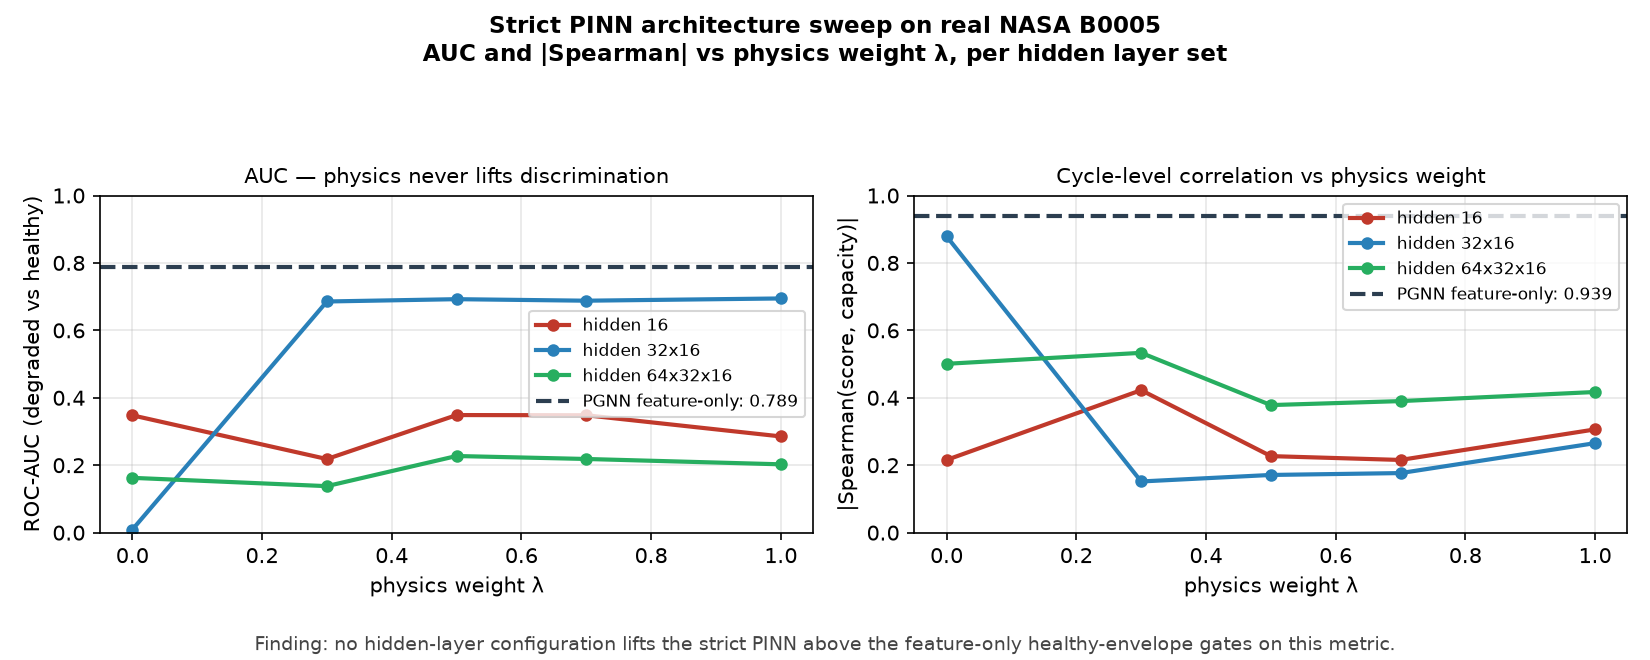

The data file committed next to this chart (first rows):
hidden, lam, auc, spearman, abs_spearman, min_auc_spearman, time_s
16, 0.0, 0.3480, +0.2157, 0.2157, 0.2157, 2.29
16, 0.3, 0.2183, +0.4226, 0.4226, 0.2183, 1.47
16, 0.5, 0.3488, +0.2270, 0.2270, 0.2270, 2.34
16, 0.7, 0.3482, +0.2156, 0.2156, 0.2156, 1.97
16, 1.0, 0.2854, +0.3062, 0.3062, 0.2854, 2.02
32x16, 0.0, 0.0090, +0.8789, 0.8789, 0.0090, 10.37
32x16, 0.3, 0.6856, -0.1518, 0.1518, 0.1518, 10.96
32x16, 0.5, 0.6925, -0.1711, 0.1711, 0.1711, 9.90
32x16, 0.7, 0.6880, -0.1767, 0.1767, 0.1767, 9.77
32x16, 1.0, 0.6946, -0.2655, 0.2655, 0.2655, 9.34
64x32x16, 0.0, 0.1626, +0.5008, 0.5008, 0.1626, 20.40
64x32x16, 0.3, 0.1379, +0.5333, 0.5333, 0.1379, 19.07
64x32x16, 0.5, 0.2273, +0.3784, 0.3784, 0.2273, 19.44
64x32x16, 0.7, 0.2185, +0.3902, 0.3902, 0.2185, 19.03
64x32x16, 1.0, 0.2027, +0.4172, 0.4172, 0.2027, 18.67
